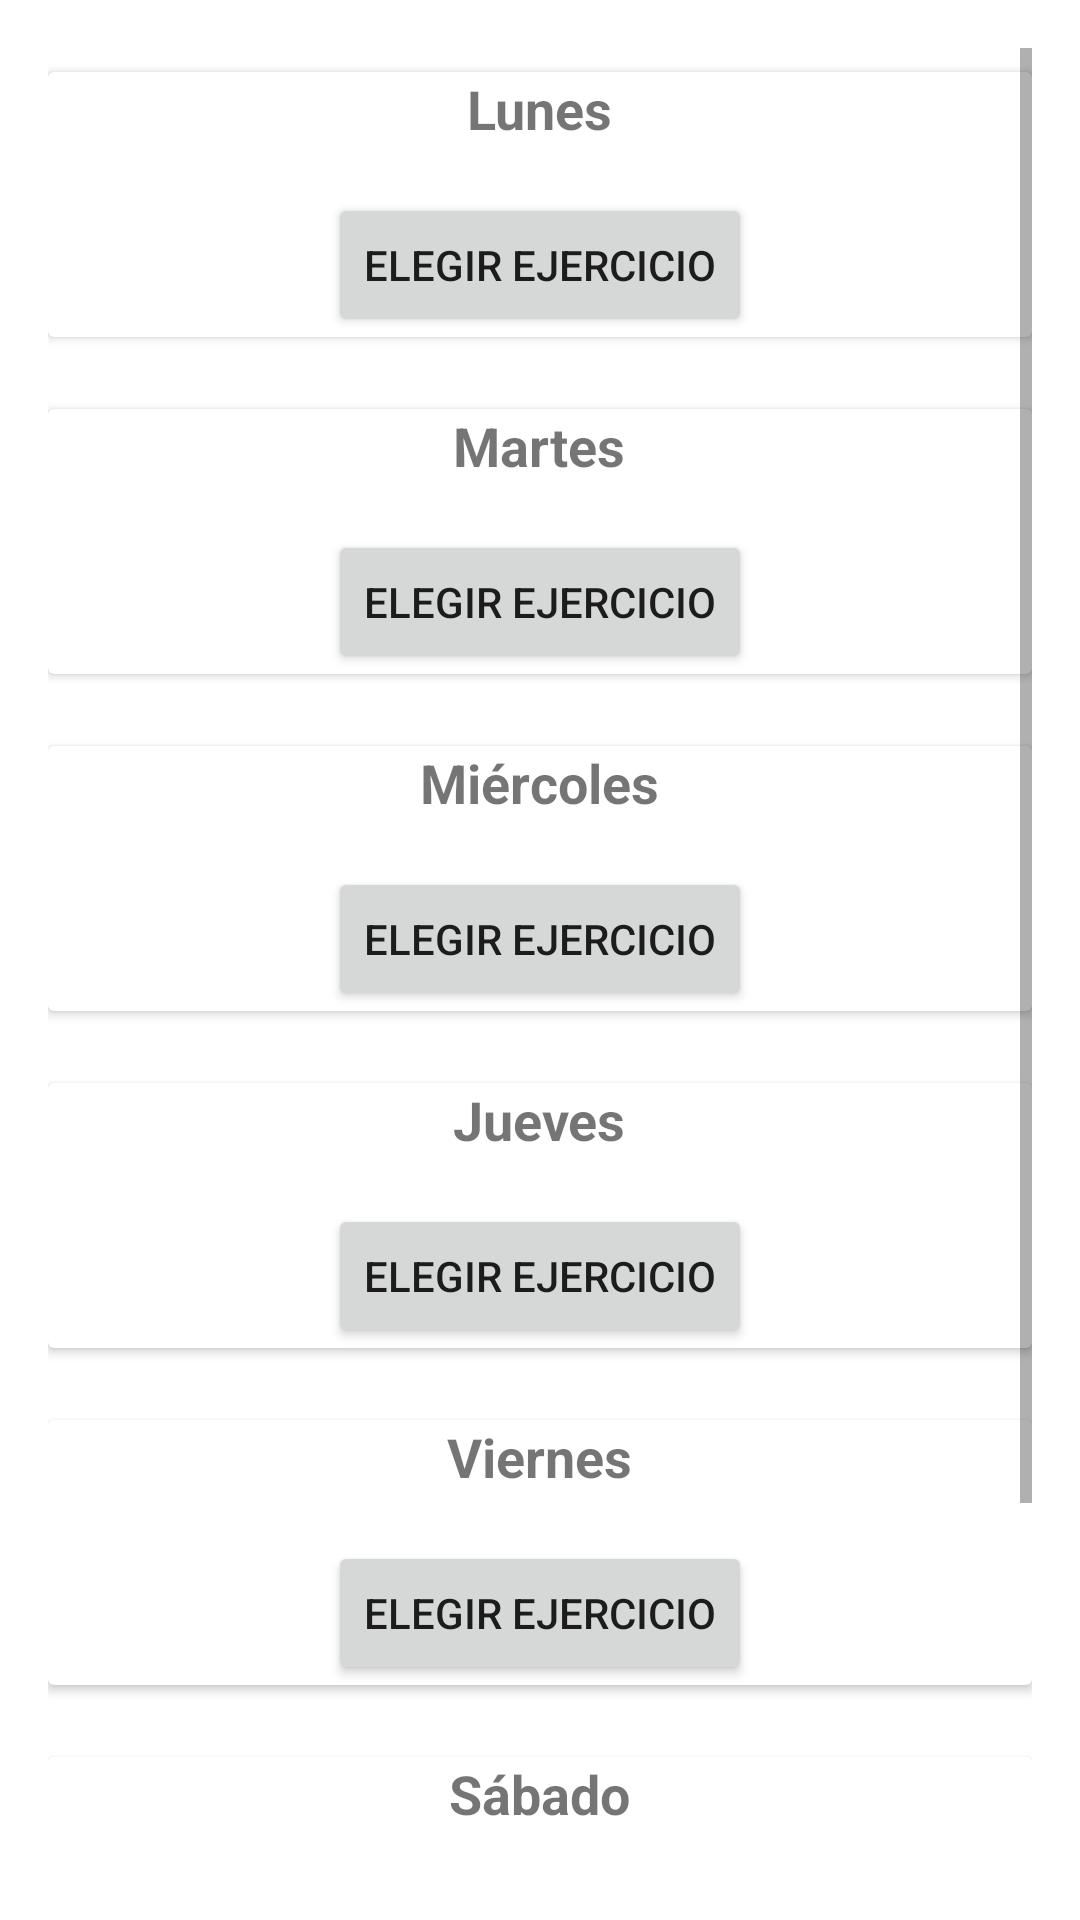

The Android layout XML behind this screen, and the referenced resources:
<!-- AndroidManifest.xml: application theme Theme.GymFit -->
<!-- res/layout/fragment_principal_rutines.xml -->
<?xml version="1.0" encoding="utf-8"?>
<ScrollView xmlns:android="http://schemas.android.com/apk/res/android"
    android:layout_width="match_parent"
    android:layout_height="match_parent"
    android:padding="16dp">

    <LinearLayout
        android:layout_width="match_parent"
        android:layout_height="wrap_content"
        android:orientation="vertical">

        
        <androidx.cardview.widget.CardView
            android:layout_width="match_parent"
            android:layout_height="wrap_content"
            android:layout_marginBottom="16dp"
            android:elevation="4dp"
            android:padding="16dp"
            android:layout_marginTop="8dp">

            <LinearLayout
                android:gravity="center"
                android:layout_width="match_parent"
                android:layout_height="wrap_content"
                android:orientation="vertical">

                <TextView
                    android:layout_width="wrap_content"
                    android:layout_height="wrap_content"
                    android:text="Lunes"
                    android:textSize="18sp"
                    android:textStyle="bold" />

                <LinearLayout
                    android:id="@+id/lunes_exercise_container"
                    android:layout_width="match_parent"
                    android:layout_height="wrap_content"
                    android:orientation="vertical"
                    android:layout_marginTop="8dp" />

                <Button
                    android:id="@+id/button_lunes"
                    android:layout_width="wrap_content"
                    android:layout_height="wrap_content"
                    android:text="Elegir ejercicio"
                    android:layout_marginTop="8dp" />
            </LinearLayout>
        </androidx.cardview.widget.CardView>

        
        <androidx.cardview.widget.CardView
            android:layout_width="match_parent"
            android:layout_height="wrap_content"
            android:layout_marginBottom="16dp"
            android:elevation="4dp"
            android:padding="16dp"
            android:layout_marginTop="8dp">

            <LinearLayout
                android:gravity="center"
                android:layout_width="match_parent"
                android:layout_height="wrap_content"
                android:orientation="vertical">

                <TextView
                    android:layout_width="wrap_content"
                    android:layout_height="wrap_content"
                    android:text="Martes"
                    android:textSize="18sp"
                    android:textStyle="bold" />

                <LinearLayout
                    android:id="@+id/martes_exercise_container"
                    android:layout_width="match_parent"
                    android:layout_height="wrap_content"
                    android:orientation="vertical"
                    android:layout_marginTop="8dp" />

                <Button
                    android:id="@+id/button_martes"
                    android:layout_width="wrap_content"
                    android:layout_height="wrap_content"
                    android:text="Elegir ejercicio"
                    android:layout_marginTop="8dp" />
            </LinearLayout>
        </androidx.cardview.widget.CardView>

        
        <androidx.cardview.widget.CardView
            android:layout_width="match_parent"
            android:layout_height="wrap_content"
            android:layout_marginBottom="16dp"
            android:elevation="4dp"
            android:padding="16dp"
            android:layout_marginTop="8dp">

            <LinearLayout
                android:gravity="center"
                android:layout_width="match_parent"
                android:layout_height="wrap_content"
                android:orientation="vertical">

                <TextView
                    android:layout_width="wrap_content"
                    android:layout_height="wrap_content"
                    android:text="Miércoles"
                    android:textSize="18sp"
                    android:textStyle="bold" />

                <LinearLayout
                    android:id="@+id/miercoles_exercise_container"
                    android:layout_width="match_parent"
                    android:layout_height="wrap_content"
                    android:orientation="vertical"
                    android:layout_marginTop="8dp" />

                <Button
                    android:id="@+id/button_miercoles"
                    android:layout_width="wrap_content"
                    android:layout_height="wrap_content"
                    android:text="Elegir ejercicio"
                    android:layout_marginTop="8dp" />
            </LinearLayout>
        </androidx.cardview.widget.CardView>

        
        <androidx.cardview.widget.CardView
            android:layout_width="match_parent"
            android:layout_height="wrap_content"
            android:layout_marginBottom="16dp"
            android:elevation="4dp"
            android:padding="16dp"
            android:layout_marginTop="8dp">

            <LinearLayout
                android:gravity="center"
                android:layout_width="match_parent"
                android:layout_height="wrap_content"
                android:orientation="vertical">

                <TextView
                    android:layout_width="wrap_content"
                    android:layout_height="wrap_content"
                    android:text="Jueves"
                    android:textSize="18sp"
                    android:textStyle="bold" />

                <LinearLayout
                    android:id="@+id/jueves_exercise_container"
                    android:layout_width="match_parent"
                    android:layout_height="wrap_content"
                    android:orientation="vertical"
                    android:layout_marginTop="8dp" />

                <Button
                    android:id="@+id/button_jueves"
                    android:layout_width="wrap_content"
                    android:layout_height="wrap_content"
                    android:text="Elegir ejercicio"
                    android:layout_marginTop="8dp" />
            </LinearLayout>
        </androidx.cardview.widget.CardView>

        
        <androidx.cardview.widget.CardView
            android:layout_width="match_parent"
            android:layout_height="wrap_content"
            android:layout_marginBottom="16dp"
            android:elevation="4dp"
            android:padding="16dp"
            android:layout_marginTop="8dp">

            <LinearLayout
                android:gravity="center"
                android:layout_width="match_parent"
                android:layout_height="wrap_content"
                android:orientation="vertical">

                <TextView
                    android:layout_width="wrap_content"
                    android:layout_height="wrap_content"
                    android:text="Viernes"
                    android:textSize="18sp"
                    android:textStyle="bold" />

                <LinearLayout
                    android:id="@+id/viernes_exercise_container"
                    android:layout_width="match_parent"
                    android:layout_height="wrap_content"
                    android:orientation="vertical"
                    android:layout_marginTop="8dp" />

                <Button
                    android:id="@+id/button_viernes"
                    android:layout_width="wrap_content"
                    android:layout_height="wrap_content"
                    android:text="Elegir ejercicio"
                    android:layout_marginTop="8dp" />
            </LinearLayout>
        </androidx.cardview.widget.CardView>

        
        <androidx.cardview.widget.CardView
            android:layout_width="match_parent"
            android:layout_height="wrap_content"
            android:layout_marginBottom="16dp"
            android:elevation="4dp"
            android:padding="16dp"
            android:layout_marginTop="8dp">

            <LinearLayout
                android:gravity="center"
                android:layout_width="match_parent"
                android:layout_height="wrap_content"
                android:orientation="vertical">

                <TextView
                    android:layout_width="wrap_content"
                    android:layout_height="wrap_content"
                    android:text="Sábado"
                    android:textSize="18sp"
                    android:textStyle="bold" />

                <LinearLayout
                    android:id="@+id/sabado_exercise_container"
                    android:layout_width="match_parent"
                    android:layout_height="wrap_content"
                    android:orientation="vertical"
                    android:layout_marginTop="8dp" />

                <Button
                    android:id="@+id/button_sabado"
                    android:layout_width="wrap_content"
                    android:layout_height="wrap_content"
                    android:text="Elegir ejercicio"
                    android:layout_marginTop="8dp" />
            </LinearLayout>
        </androidx.cardview.widget.CardView>

        
        <androidx.cardview.widget.CardView
            android:layout_width="match_parent"
            android:layout_height="wrap_content"
            android:layout_marginBottom="16dp"
            android:elevation="4dp"
            android:padding="16dp"
            android:layout_marginTop="8dp">

            <LinearLayout
                android:gravity="center"
                android:layout_width="match_parent"
                android:layout_height="wrap_content"
                android:orientation="vertical">

                <TextView
                    android:layout_width="wrap_content"
                    android:layout_height="wrap_content"
                    android:text="Domingo"
                    android:textSize="18sp"
                    android:textStyle="bold" />

                <LinearLayout
                    android:id="@+id/domingo_exercise_container"
                    android:layout_width="match_parent"
                    android:layout_height="wrap_content"
                    android:orientation="vertical"
                    android:layout_marginTop="8dp" />

                <Button
                    android:id="@+id/button_domingo"
                    android:layout_width="wrap_content"
                    android:layout_height="wrap_content"
                    android:text="Elegir ejercicio"
                    android:layout_marginTop="8dp" />
            </LinearLayout>
        </androidx.cardview.widget.CardView>

    </LinearLayout>
</ScrollView>
<!-- resources referenced by this layout -->
<resources>
  <style name="Theme.GymFit" parent="Theme.MaterialComponents.DayNight.DarkActionBar">
          
          <item name="colorPrimary">@color/purple_500</item>
          <item name="colorPrimaryVariant">@color/purple_700</item>
          <item name="colorOnPrimary">@color/white</item>
          
          <item name="colorSecondary">@color/teal_200</item>
          <item name="colorSecondaryVariant">@color/teal_700</item>
          <item name="colorOnSecondary">@color/black</item>
          
          <item name="android:statusBarColor">?attr/colorPrimaryVariant</item>
          
      </style>
  <!-- not gathered from this repository: default colours our renderer supplied (Android Studio template values) -->
  <color name="purple_500">#FF6200EE</color>
  <color name="purple_700">#FF3700B3</color>
  <color name="teal_200">#FF03DAC5</color>
  <color name="teal_700">#FF018786</color>
  <color name="black">#FF000000</color>
  <color name="white">#FFFFFFFF</color>
</resources>
